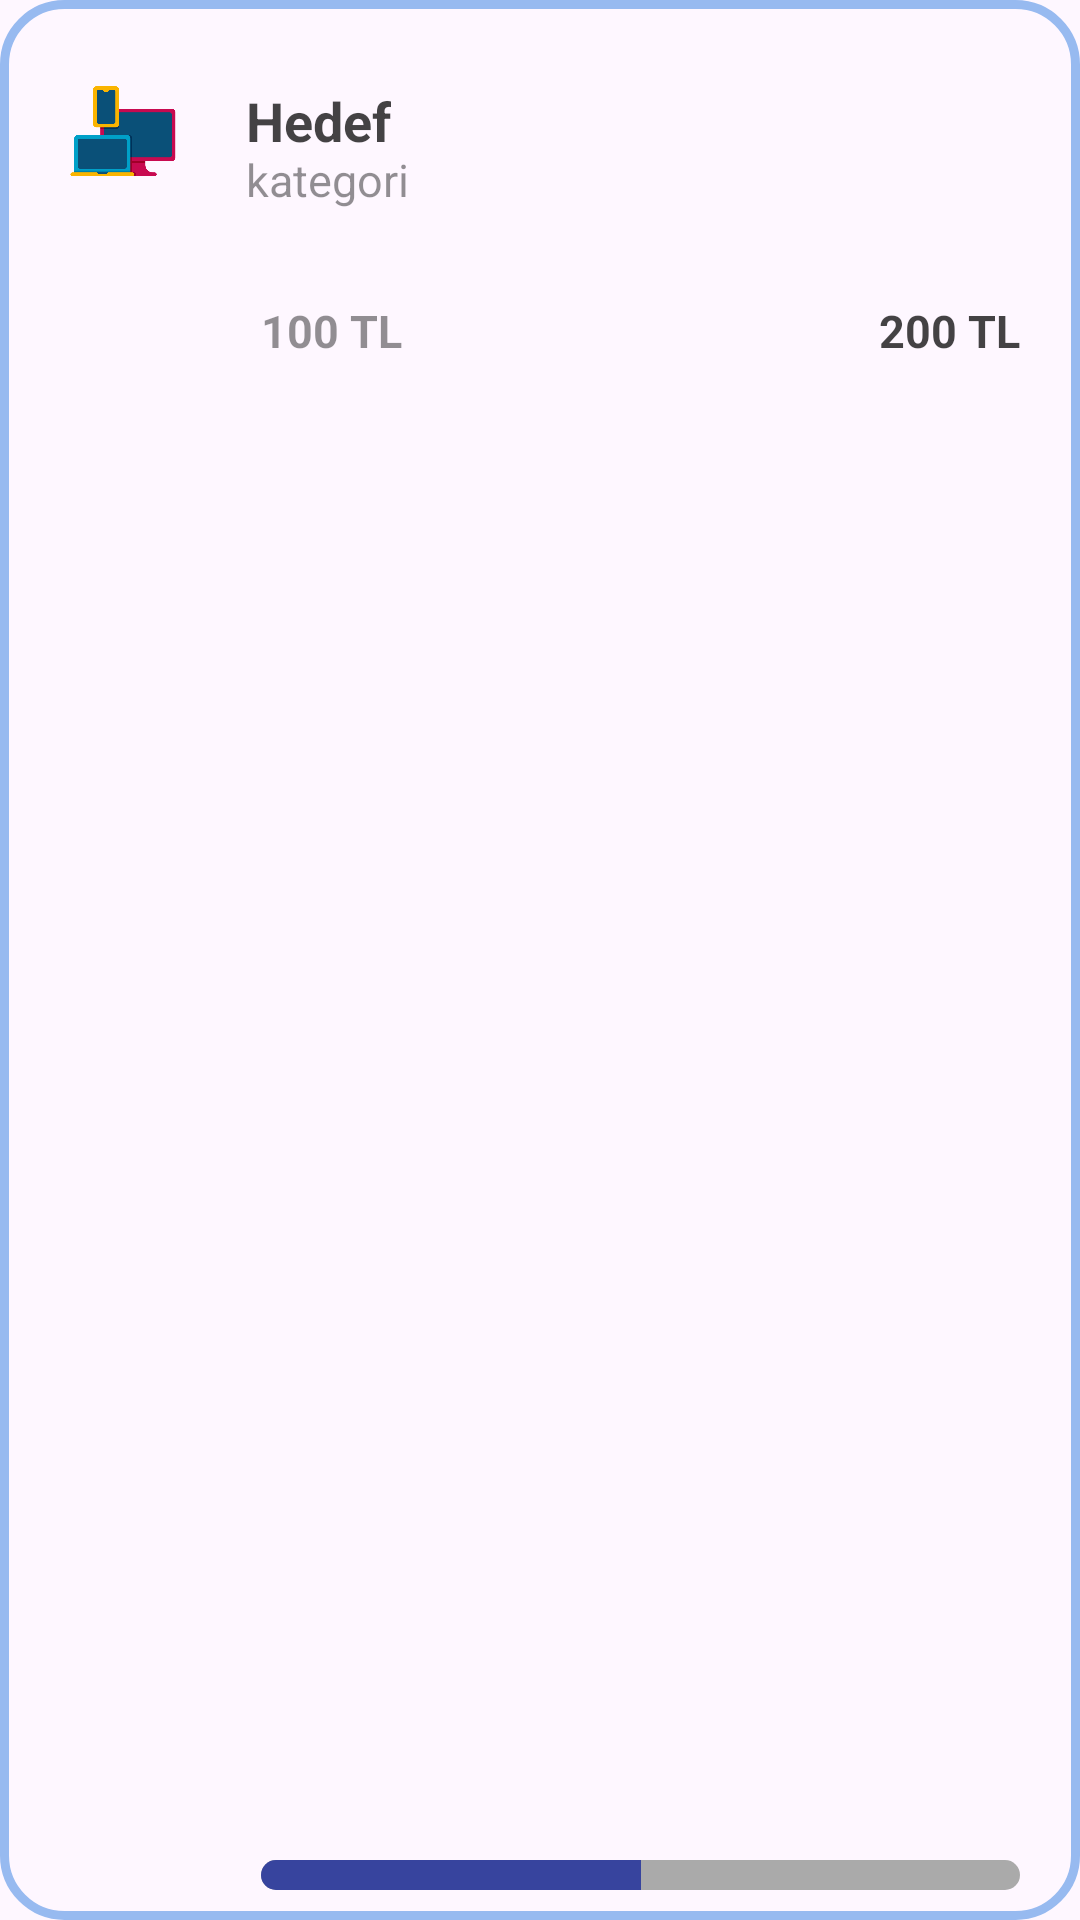

Layout XML and referenced resources for this Android screen:
<!-- AndroidManifest.xml: application theme Theme.SmartFinanceManagementApp -->
<!-- res/layout/viewholder_goals.xml -->
<?xml version="1.0" encoding="utf-8"?>
<androidx.constraintlayout.widget.ConstraintLayout xmlns:android="http://schemas.android.com/apk/res/android"
    xmlns:app="http://schemas.android.com/apk/res-auto"
    xmlns:tools="http://schemas.android.com/tools"
    android:layout_width="match_parent"
    android:layout_height="150dp"
    android:elevation="3dp"
    android:background="@drawable/goal_item_shape"
    android:layout_marginBottom="8dp"
    android:layout_marginTop="8dp"
    android:layout_marginStart="16dp"
    android:layout_marginEnd="16dp">


    <ImageView
        android:id="@+id/pic"
        android:layout_width="50dp"
        android:layout_height="50dp"
        android:layout_marginStart="16dp"
        android:layout_marginTop="20dp"
        android:padding="5dp"
        android:background="@drawable/grey_bg"
        app:layout_constraintStart_toStartOf="parent"
        app:layout_constraintTop_toTopOf="parent"
        app:srcCompat="@drawable/electronics" />

    <ImageView
        android:id="@+id/editButton"
        android:layout_width="50dp"
        android:layout_height="50dp"
        android:layout_marginEnd="16dp"
        android:layout_marginTop="20dp"
        android:padding="5dp"
        app:layout_constraintEnd_toEndOf="parent"
        app:layout_constraintTop_toTopOf="parent"
        app:srcCompat="@drawable/edit_icon"
        android:clickable="true"/>

    <TextView
        android:id="@+id/goalTxt"
        android:layout_width="wrap_content"
        android:layout_height="wrap_content"
        android:text="Hedef"
        android:textSize="18sp"
        android:textStyle="bold"
        android:textColor="@color/dark_grey"
        android:layout_marginStart="16dp"
        android:layout_marginTop="8dp"
        app:layout_constraintStart_toEndOf="@+id/pic"
        app:layout_constraintTop_toTopOf="@+id/pic"/>

    <TextView
        android:id="@+id/categoryTxt"
        android:layout_width="wrap_content"
        android:layout_height="wrap_content"
        android:text="kategori"
        android:textSize="15sp"
        android:textColor="@color/grey"
        app:layout_constraintBottom_toBottomOf="@+id/pic"
        app:layout_constraintStart_toStartOf="@+id/goalTxt"/>

    <androidx.constraintlayout.widget.ConstraintLayout
        android:layout_width="match_parent"
        android:layout_height="match_parent"
        android:layout_marginStart="87dp"
        android:layout_marginEnd="20dp"
        app:layout_constraintTop_toBottomOf="@+id/categoryTxt"
        app:layout_constraintStart_toStartOf="@+id/categoryTxt"
        android:layout_marginTop="100dp"
        app:layout_constraintBottom_toBottomOf="parent"
        android:layout_marginBottom="10dp">

        <TextView
            android:id="@+id/goalPrice"
            android:layout_width="wrap_content"
            android:layout_height="wrap_content"
            android:text="100 TL"
            android:textStyle="bold"
            android:textSize="15sp"
            android:textColor="@color/grey"
            app:layout_constraintStart_toStartOf="parent"
            app:layout_constraintTop_toTopOf="parent"/>

        <TextView
            android:id="@+id/remainingPrice"
            android:layout_width="wrap_content"
            android:layout_height="wrap_content"
            android:text="200 TL"
            android:textSize="15sp"
            android:textStyle="bold"
            android:textColor="@color/dark_grey"
            app:layout_constraintEnd_toEndOf="parent"
            app:layout_constraintTop_toTopOf="parent"/>

        <ProgressBar
            android:id="@+id/progressBar"
            style="?android:attr/progressBarStyleHorizontal"
            android:layout_width="0dp"
            android:layout_height="10dp"
            android:progressDrawable="@drawable/progress_bar_style"
            android:max="100"
            android:progress="50"
            app:layout_constraintBottom_toBottomOf="parent"
            app:layout_constraintStart_toStartOf="parent"
            app:layout_constraintEnd_toEndOf="parent" />



    </androidx.constraintlayout.widget.ConstraintLayout>



</androidx.constraintlayout.widget.ConstraintLayout>
<!-- resources referenced by this layout -->
<resources>
  <color name="dark_grey">#BB000000</color>
  <color name="grey">#6D000000</color>
  <!-- drawable electronics: png bitmap (drawable, 28766 bytes) -->
  <!-- drawable goal_item_shape (drawable) -->
  <?xml version="1.0" encoding="utf-8"?>
  <selector xmlns:android="http://schemas.android.com/apk/res/android">
      <item>
          <shape android:shape="rectangle">
              <corners android:radius="20dp"/>
              <stroke android:color="@color/extra_light_blue" android:width="3dp"/>
          </shape>
  
      </item>
  
  </selector>
  <!-- drawable progress_bar_style (drawable) -->
  <layer-list xmlns:android="http://schemas.android.com/apk/res/android">
      <item>
          <shape android:shape="rectangle">
              <solid android:color="@android:color/darker_gray" />
              <corners android:radius="8dp" />
          </shape>
      </item>
      <item android:id="@android:id/progress">
          <clip>
              <shape android:shape="rectangle">
                  <solid android:color="@color/darkblue" />
                  <corners android:radius="8dp" />
              </shape>
          </clip>
      </item>
  </layer-list>
  <style name="Theme.SmartFinanceManagementApp" parent="Base.Theme.SmartFinanceManagementApp" />
  <color name="extra_light_blue">#97BAF0</color>
  <color name="darkblue">#37449E</color>
  <style name="Base.Theme.SmartFinanceManagementApp" parent="Theme.Material3.DayNight.NoActionBar">
          
          
      </style>
</resources>
